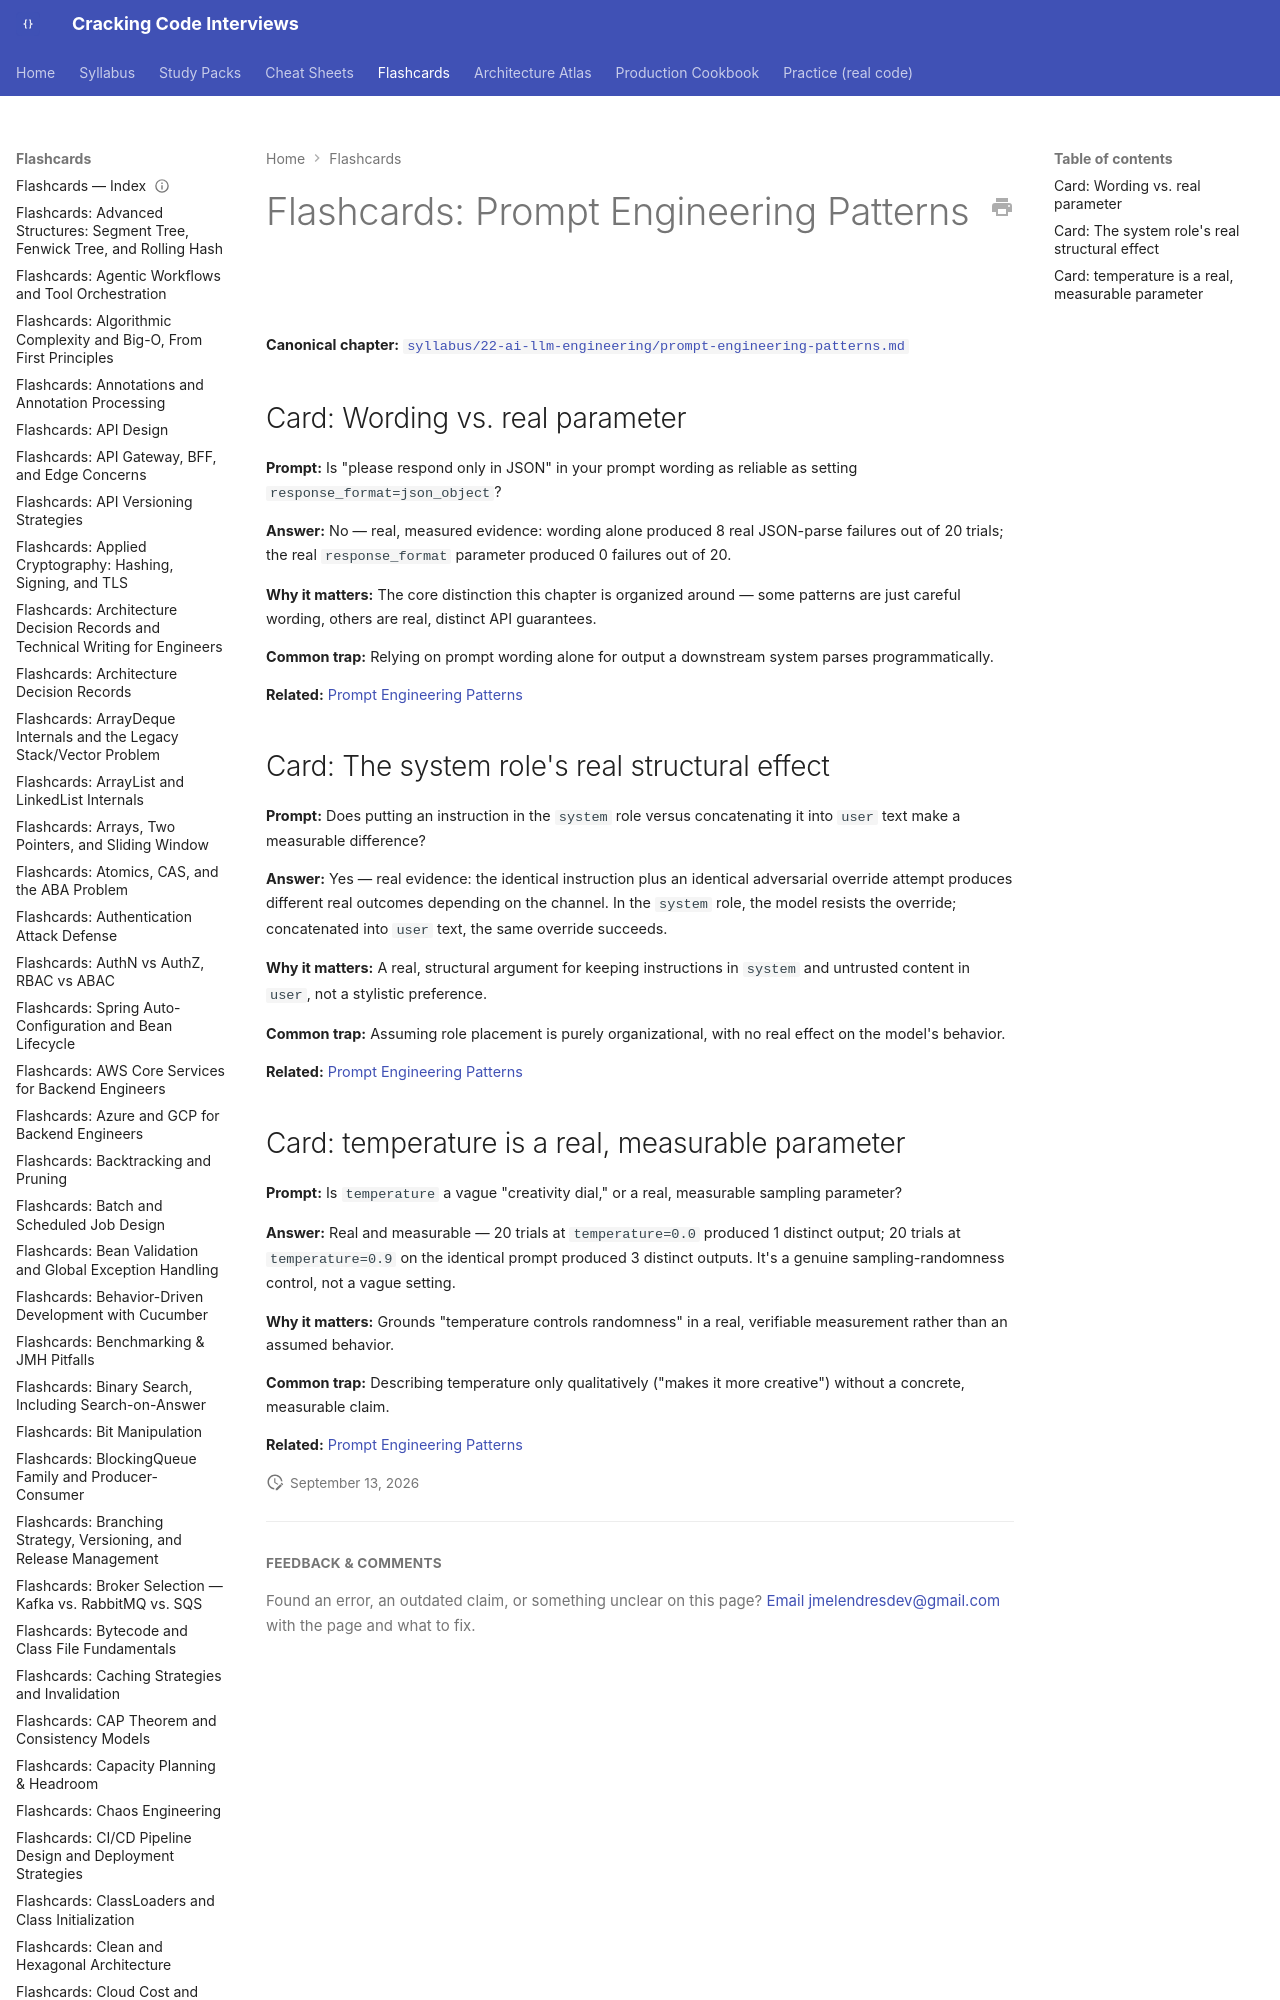

repository: JuanMelendres/cracking-code-interviews · page: flashcards/prompt-engineering-patterns/index.html · generator: mkdocs

---
title: "Flashcards: Prompt Engineering Patterns"
slug: prompt-engineering-patterns
document_type: flashcard-deck
domain: 22-ai-llm-engineering
topic_id: T-2303
canonical: ../syllabus/22-ai-llm-engineering/prompt-engineering-patterns.md
last_updated: 2026-09-12
---
